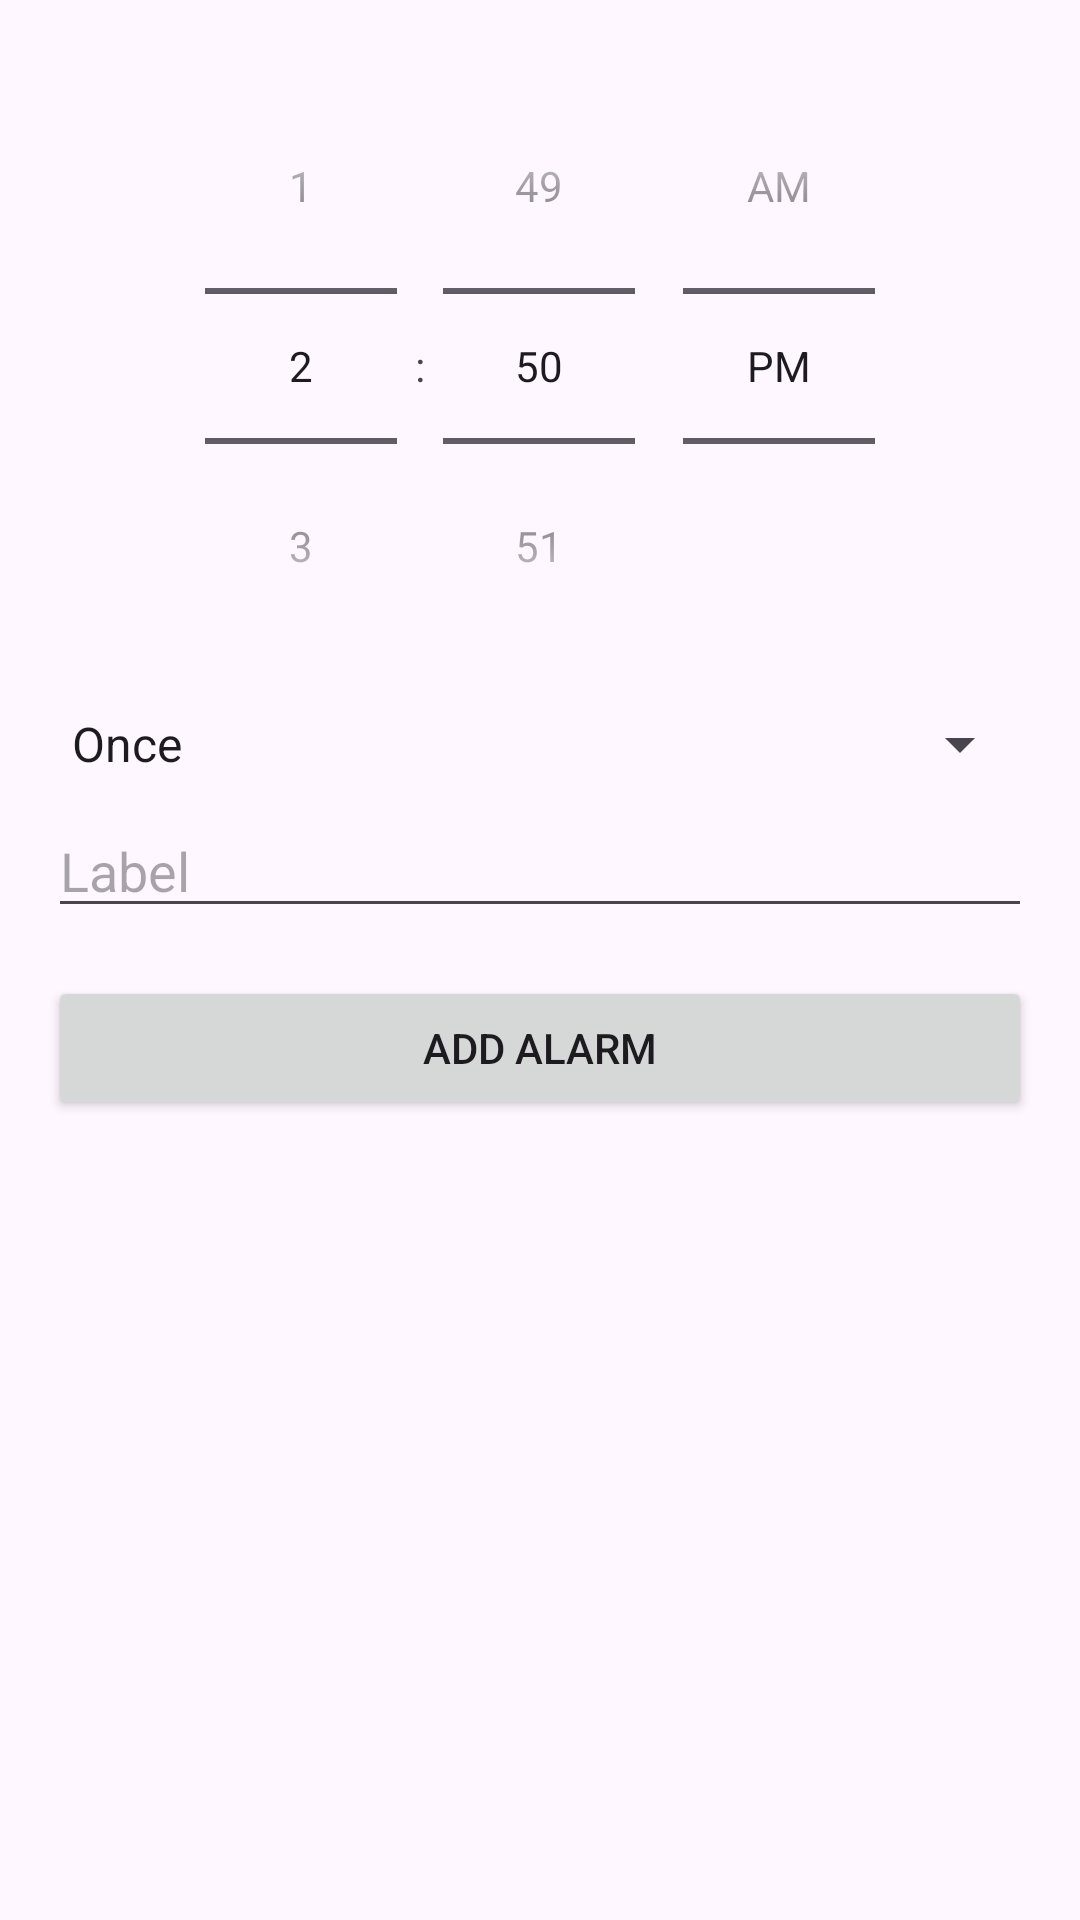

Write the Android layout XML for this screen, with the resource values it uses.
<!-- AndroidManifest.xml: application theme Theme.MIndPal -->
<!-- res/layout/fragment_add_alarm.xml -->
<?xml version="1.0" encoding="utf-8"?>
<LinearLayout xmlns:android="http://schemas.android.com/apk/res/android"
    android:layout_width="match_parent"
    android:layout_height="wrap_content"
    android:orientation="vertical"
    android:padding="16dp">

    <TimePicker
        android:id="@+id/timePicker"
        android:layout_width="match_parent"
        android:layout_height="wrap_content"
        android:timePickerMode="spinner" />

    <Spinner
        android:id="@+id/repeatSpinner"
        android:layout_width="match_parent"
        android:layout_height="wrap_content"
        android:entries="@array/repeat_options"
        android:layout_marginTop="8dp" />

    <EditText
        android:id="@+id/labelEditText"
        android:layout_width="match_parent"
        android:layout_height="wrap_content"
        android:hint="Label"
        android:layout_marginTop="8dp" />

    <LinearLayout
        android:id="@+id/daysLayout"
        android:layout_width="match_parent"
        android:layout_height="wrap_content"
        android:layout_marginTop="8dp"
        android:orientation="horizontal"
        android:visibility="gone">

        <CheckBox
            android:id="@+id/sunCheckbox"
            android:layout_width="0dp"
            android:layout_height="wrap_content"
            android:layout_weight="1"
            android:text="Sun" />

        <CheckBox
            android:id="@+id/monCheckbox"
            android:layout_width="0dp"
            android:layout_height="wrap_content"
            android:layout_weight="1"
            android:text="Mon" />

        <CheckBox
            android:id="@+id/tueCheckbox"
            android:layout_width="0dp"
            android:layout_height="wrap_content"
            android:layout_weight="1"
            android:text="Tue" />

        <CheckBox
            android:id="@+id/wedCheckbox"
            android:layout_width="0dp"
            android:layout_height="wrap_content"
            android:layout_weight="1"
            android:text="Wed" />

        <CheckBox
            android:id="@+id/thuCheckbox"
            android:layout_width="0dp"
            android:layout_height="wrap_content"
            android:layout_weight="1"
            android:text="Thu" />

        <CheckBox
            android:id="@+id/friCheckbox"
            android:layout_width="0dp"
            android:layout_height="wrap_content"
            android:layout_weight="1"
            android:text="Fri" />

        <CheckBox
            android:id="@+id/satCheckbox"
            android:layout_width="0dp"
            android:layout_height="wrap_content"
            android:layout_weight="1"
            android:text="Sat" />


    </LinearLayout>

    <Button
        android:id="@+id/addAlarmButton"
        android:layout_width="match_parent"
        android:layout_height="wrap_content"
        android:layout_marginTop="16dp"
        android:text="Add Alarm" />

</LinearLayout>
<!-- resources referenced by this layout -->
<resources>
  <string-array name="repeat_options">
          <item>Once</item>
          <item>Daily</item>
          <item>Weekly</item>
          <item>Custom</item>
      </string-array>
  <style name="Theme.MIndPal" parent="Base.Theme.MIndPal" />
  <style name="Base.Theme.MIndPal" parent="Theme.Material3.DayNight.NoActionBar">
          
          
      </style>
</resources>
